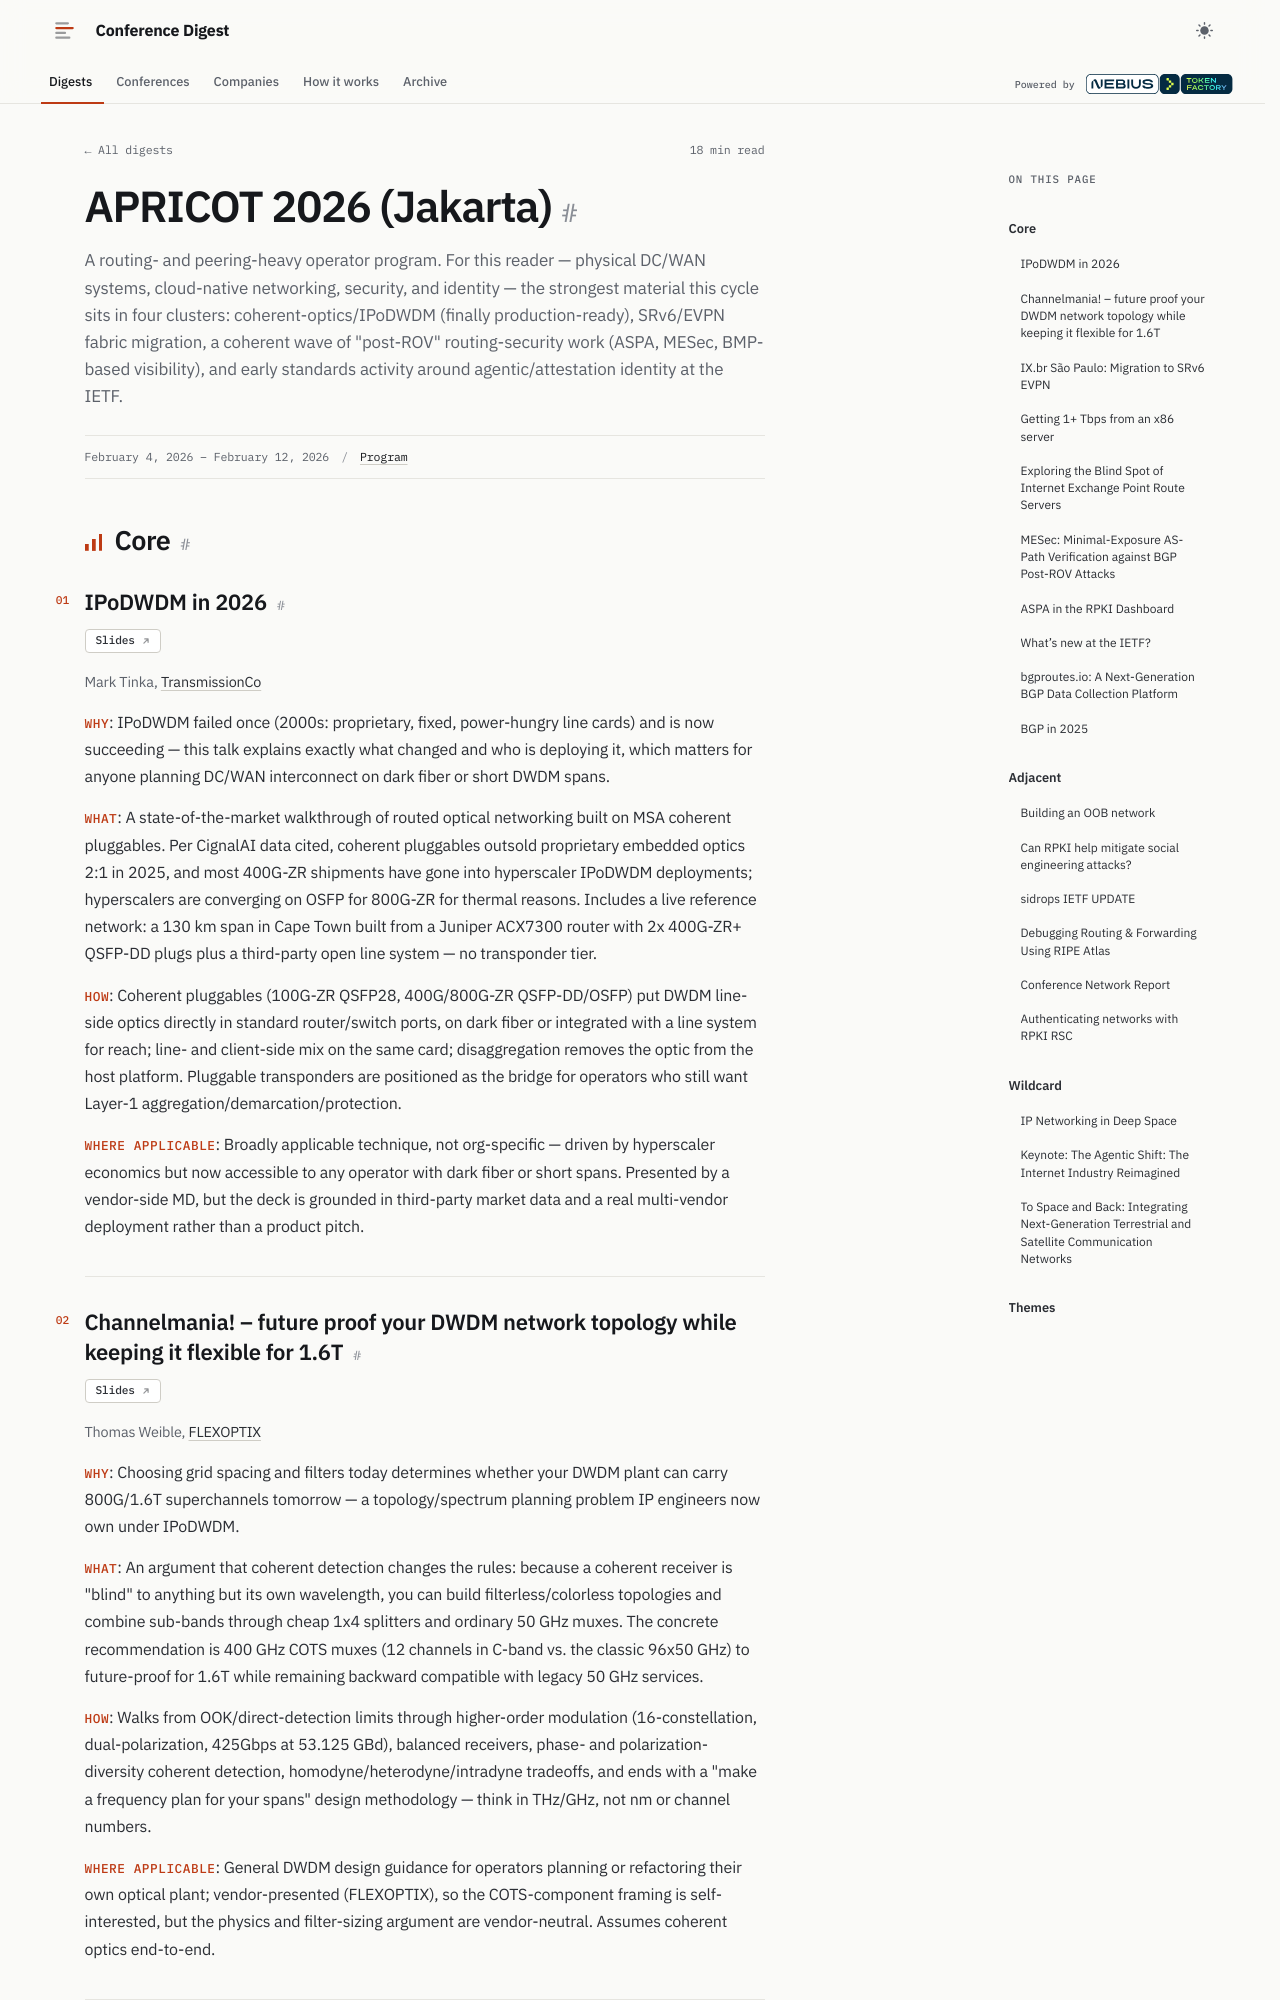

repository: hellt/conference-digest · page: apricot-2026/index.html · generator: mkdocs

<!--
conference: APRICOT 2026 (Jakarta)
type: operator
source_url: https://2026.apricot.net/
generated: 2026-11-04
registry_key: apricot-2026
written_by: ToFaRev (zai-org/GLM-5.3)
-->

# APRICOT 2026 (Jakarta)

A routing- and peering-heavy operator program. For this reader — physical DC/WAN systems, cloud-native networking, security, and identity — the strongest material this cycle sits in four clusters: coherent-optics/IPoDWDM (finally production-ready), SRv6/EVPN fabric migration, a coherent wave of "post-ROV" routing-security work (ASPA, MESec, BMP-based visibility), and early standards activity around agentic/attestation identity at the IETF.

## Core

### IPoDWDM in 2026

**Links:** [Slides](https://conference.apnic.net/61/assets/presentation-files/8fce29f4-7b55-4fe0-8181-e2e2460da097.pdf)

Mark Tinka, TransmissionCo

- **Why**: IPoDWDM failed once (2000s: proprietary, fixed, power-hungry line cards) and is now succeeding — this talk explains exactly what changed and who is deploying it, which matters for anyone planning DC/WAN interconnect on dark fiber or short DWDM spans.
- **What**: A state-of-the-market walkthrough of routed optical networking built on MSA coherent pluggables. Per CignalAI data cited, coherent pluggables outsold proprietary embedded optics 2:1 in 2025, and most 400G-ZR shipments have gone into hyperscaler IPoDWDM deployments; hyperscalers are converging on OSFP for 800G-ZR for thermal reasons. Includes a live reference network: a 130 km span in Cape Town built from a Juniper ACX7300 router with 2x 400G-ZR+ QSFP-DD plugs plus a third-party open line system — no transponder tier.
- **How**: Coherent pluggables (100G-ZR QSFP28, 400G/800G-ZR QSFP-DD/OSFP) put DWDM line-side optics directly in standard router/switch ports, on dark fiber or integrated with a line system for reach; line- and client-side mix on the same card; disaggregation removes the optic from the host platform. Pluggable transponders are positioned as the bridge for operators who still want Layer-1 aggregation/demarcation/protection.
- **Where applicable**: Broadly applicable technique, not org-specific — driven by hyperscaler economics but now accessible to any operator with dark fiber or short spans. Presented by a vendor-side MD, but the deck is grounded in third-party market data and a real multi-vendor deployment rather than a product pitch.

### Channelmania! – future proof your DWDM network topology while keeping it flexible for 1.6T

**Links:** [Slides](https://conference.apnic.net/61/assets/presentation-files/b68d1d9d-d598-4afa-b5c7-d1ba53997e9d.pdf)

Thomas Weible, FLEXOPTIX

- **Why**: Choosing grid spacing and filters today determines whether your DWDM plant can carry 800G/1.6T superchannels tomorrow — a topology/spectrum planning problem IP engineers now own under IPoDWDM.
- **What**: An argument that coherent detection changes the rules: because a coherent receiver is "blind" to anything but its own wavelength, you can build filterless/colorless topologies and combine sub-bands through cheap 1x4 splitters and ordinary 50 GHz muxes. The concrete recommendation is 400 GHz COTS muxes (12 channels in C-band vs. the classic 96x50 GHz) to future-proof for 1.6T while remaining backward compatible with legacy 50 GHz services.
- **How**: Walks from OOK/direct-detection limits through higher-order modulation (16-constellation, dual-polarization, 425Gbps at 53.125 GBd), balanced receivers, phase- and polarization-diversity coherent detection, homodyne/heterodyne/intradyne tradeoffs, and ends with a "make a frequency plan for your spans" design methodology — think in THz/GHz, not nm or channel numbers.
- **Where applicable**: General DWDM design guidance for operators planning or refactoring their own optical plant; vendor-presented (FLEXOPTIX), so the COTS-component framing is self-interested, but the physics and filter-sizing argument are vendor-neutral. Assumes coherent optics end-to-end.
